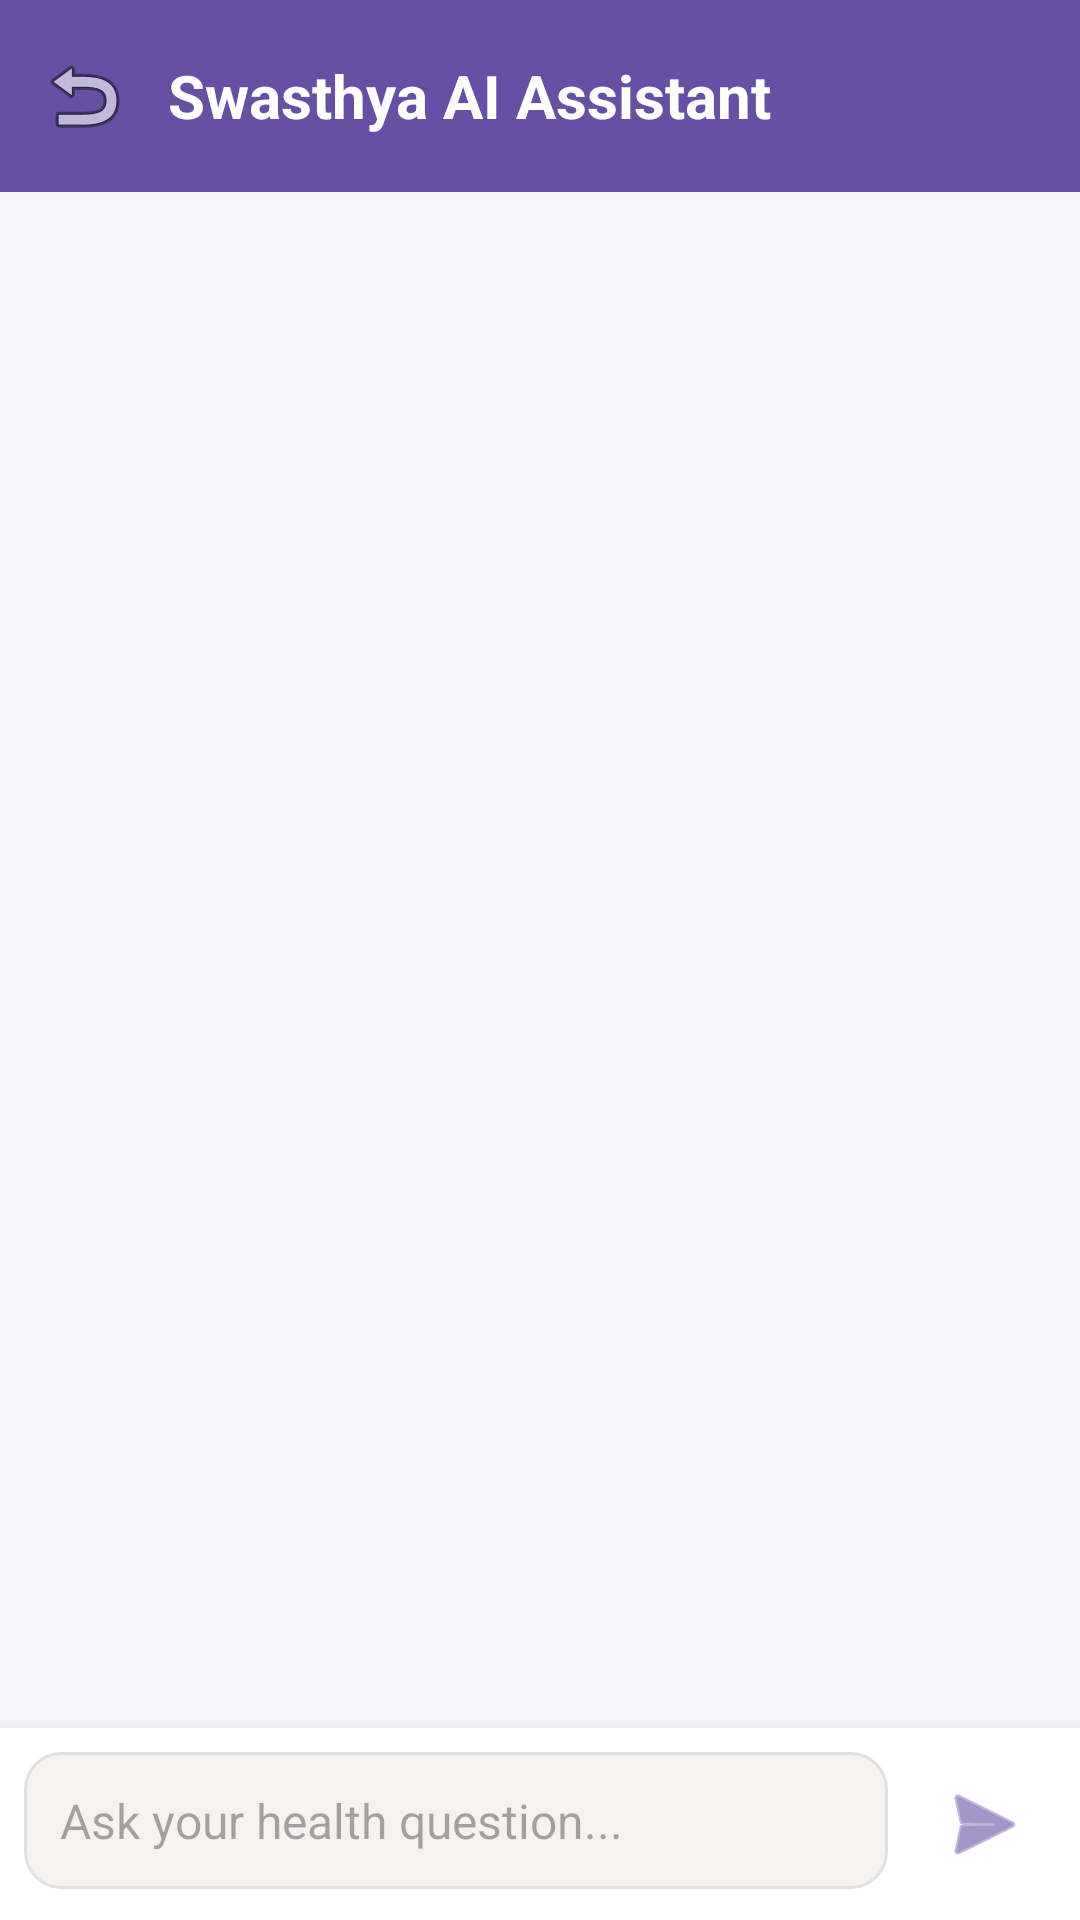

Here is an Android app screen rendered from its layout file. Give the layout XML and the strings, colors and styles it references.
<!-- AndroidManifest.xml: application theme Theme.SWASTHAMITRA -->
<!-- res/layout/activity_chatbot.xml -->
<?xml version="1.0" encoding="utf-8"?>
<androidx.constraintlayout.widget.ConstraintLayout xmlns:android="http://schemas.android.com/apk/res/android"
    xmlns:app="http://schemas.android.com/apk/res-auto"
    android:id="@+id/rootLayout"
    android:layout_width="match_parent"
    android:layout_height="match_parent"
    android:background="?attr/colorBackground">

    <com.google.android.material.appbar.AppBarLayout
        android:id="@+id/appBarLayout"
        android:layout_width="match_parent"
        android:layout_height="wrap_content"
        app:layout_constraintTop_toTopOf="parent">

        <androidx.appcompat.widget.Toolbar
            android:id="@+id/toolbar"
            android:layout_width="match_parent"
            android:layout_height="?attr/actionBarSize"
            android:background="?attr/colorPrimary"
            app:navigationIcon="@android:drawable/ic_menu_revert">

            <TextView
                android:layout_width="wrap_content"
                android:layout_height="wrap_content"
                android:text="Swasthya AI Assistant"
                android:textColor="?attr/colorOnPrimary"
                android:textSize="20sp"
                android:textStyle="bold" />
        </androidx.appcompat.widget.Toolbar>
    </com.google.android.material.appbar.AppBarLayout>

    <androidx.recyclerview.widget.RecyclerView
        android:id="@+id/chatRecyclerView"
        android:layout_width="match_parent"
        android:layout_height="0dp"
        android:padding="8dp"
        app:layout_constraintBottom_toTopOf="@+id/typingIndicator"
        app:layout_constraintTop_toBottomOf="@id/appBarLayout" />

    <TextView
        android:id="@+id/typingIndicator"
        android:layout_width="wrap_content"
        android:layout_height="wrap_content"
        android:layout_marginStart="16dp"
        android:layout_marginBottom="8dp"
        android:text="Swasthya AI is thinking..."
        android:textColor="?attr/colorOnBackground"
        android:textSize="12sp"
        android:textStyle="italic"
        android:visibility="gone"
        app:layout_constraintBottom_toTopOf="@+id/inputLayout"
        app:layout_constraintStart_toStartOf="parent" />

    <LinearLayout
        android:id="@+id/inputLayout"
        android:layout_width="match_parent"
        android:layout_height="wrap_content"
        android:background="?attr/colorSurface"
        android:elevation="8dp"
        android:orientation="horizontal"
        android:padding="8dp"
        app:layout_constraintBottom_toBottomOf="parent">

        <EditText
            android:id="@+id/messageEditText"
            android:layout_width="0dp"
            android:layout_height="wrap_content"
            android:layout_weight="1"
            android:background="@drawable/edittext_bg"
            android:hint="Ask your health question..."
            android:padding="12dp"
            android:textColor="?attr/colorOnSurface"
            android:textSize="16sp" />

        <ImageButton
            android:id="@+id/sendButton"
            android:layout_width="48dp"
            android:layout_height="48dp"
            android:layout_marginStart="8dp"
            android:background="?attr/selectableItemBackgroundBorderless"
            android:src="@android:drawable/ic_menu_send"
            app:tint="?attr/colorPrimary" />
    </LinearLayout>

</androidx.constraintlayout.widget.ConstraintLayout>
<!-- resources referenced by this layout -->
<resources>
  <!-- drawable edittext_bg (drawable) -->
  <?xml version="1.0" encoding="utf-8"?>
  <shape xmlns:android="http://schemas.android.com/apk/res/android">
      <solid android:color="#F5F3ED" />
      <corners android:radius="12dp" />
      <stroke android:width="1dp" android:color="#E0E0E0" />
  </shape>
  <style name="Theme.SWASTHAMITRA" parent="Base.Theme.SWASTHAMITRA" />
  <style name="Base.Theme.SWASTHAMITRA" parent="Theme.Material3.DayNight.NoActionBar">
          
          <item name="android:colorBackground">#F4F7FA</item>
          <item name="colorBackground">#F4F7FA</item>
          <item name="colorSurface">#FFFFFF</item>
          <item name="colorOnBackground">#333333</item>
          <item name="colorOnSurface">#333333</item>
          <item name="colorSurfaceVariant">#E9ECEF</item>
          <item name="colorOnSurfaceVariant">#212529</item>
      </style>
</resources>
